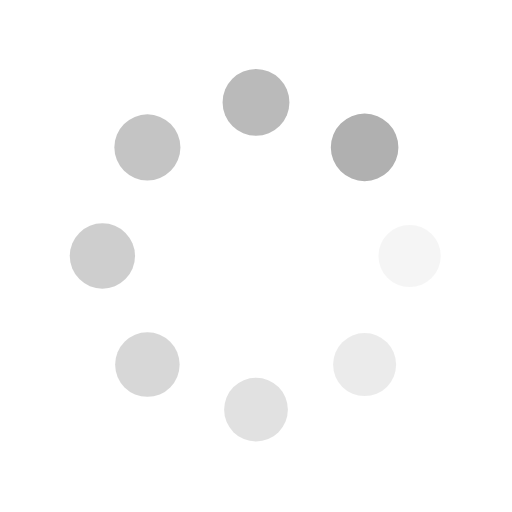
t = 0.00 s
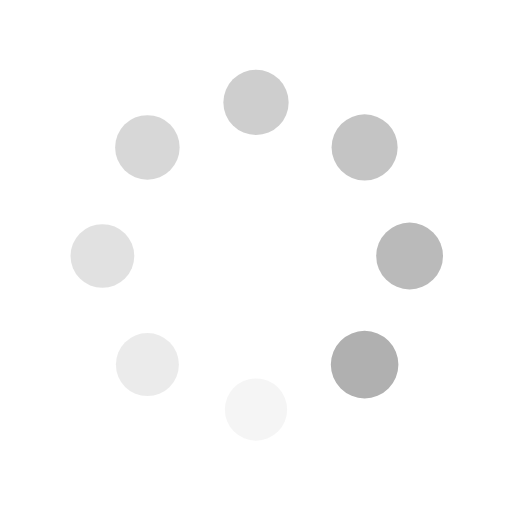
t = 0.25 s
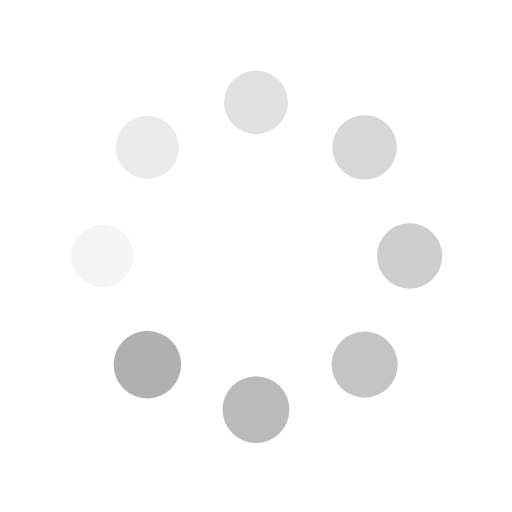
t = 0.50 s
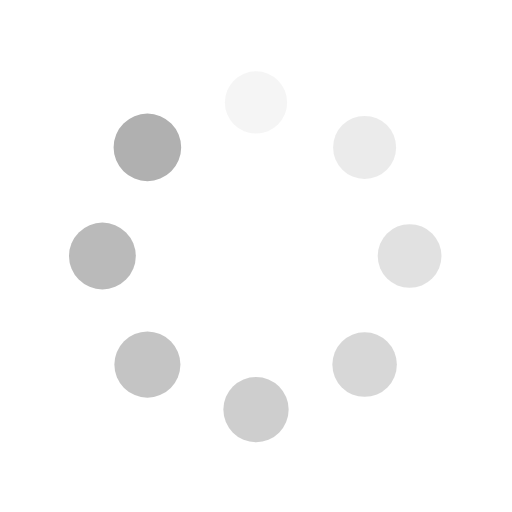
t = 0.75 s

The animated SVG that drew these frames (rendered in a browser with its animation timeline set to each time). Animation: 16 SMIL elements (animate=8,animateTransform=8); one cycle of 1.00 s, repeats indefinitely.

<svg class="lds-spin" width="200px"  height="200px"  xmlns="http://www.w3.org/2000/svg" xmlns:xlink="http://www.w3.org/1999/xlink" viewBox="0 0 100 100" preserveAspectRatio="xMidYMid" style="background: none;"><g transform="translate(80,50)" class="">
<g transform="rotate(0)" class="">
<circle cx="0" cy="0" r="6" fill="#B0B0B0" fill-opacity="1" transform="scale(1.0575 1.0575)" class="">
  <animateTransform attributeName="transform" type="scale" begin="-0.875s" values="1.1 1.1;1 1" keyTimes="0;1" dur="1s" repeatCount="indefinite" class=""></animateTransform>
  <animate attributeName="fill-opacity" keyTimes="0;1" dur="1s" repeatCount="indefinite" values="1;0" begin="-0.875s" class=""></animate>
</circle>
</g>
</g><g transform="translate(71.21320343559643,71.21320343559643)" class="">
<g transform="rotate(45)" class="">
<circle cx="0" cy="0" r="6" fill="#B0B0B0" fill-opacity="0.875" transform="scale(1.07 1.07)" class="">
  <animateTransform attributeName="transform" type="scale" begin="-0.75s" values="1.1 1.1;1 1" keyTimes="0;1" dur="1s" repeatCount="indefinite" class=""></animateTransform>
  <animate attributeName="fill-opacity" keyTimes="0;1" dur="1s" repeatCount="indefinite" values="1;0" begin="-0.75s" class=""></animate>
</circle>
</g>
</g><g transform="translate(50,80)" class="">
<g transform="rotate(90)" class="">
<circle cx="0" cy="0" r="6" fill="#B0B0B0" fill-opacity="0.75" transform="scale(1.0825 1.0825)" class="">
  <animateTransform attributeName="transform" type="scale" begin="-0.625s" values="1.1 1.1;1 1" keyTimes="0;1" dur="1s" repeatCount="indefinite" class=""></animateTransform>
  <animate attributeName="fill-opacity" keyTimes="0;1" dur="1s" repeatCount="indefinite" values="1;0" begin="-0.625s" class=""></animate>
</circle>
</g>
</g><g transform="translate(28.786796564403577,71.21320343559643)" class="">
<g transform="rotate(135)" class="">
<circle cx="0" cy="0" r="6" fill="#B0B0B0" fill-opacity="0.625" transform="scale(1.095 1.095)" class="">
  <animateTransform attributeName="transform" type="scale" begin="-0.5s" values="1.1 1.1;1 1" keyTimes="0;1" dur="1s" repeatCount="indefinite" class=""></animateTransform>
  <animate attributeName="fill-opacity" keyTimes="0;1" dur="1s" repeatCount="indefinite" values="1;0" begin="-0.5s" class=""></animate>
</circle>
</g>
</g><g transform="translate(20,50.00000000000001)" class="">
<g transform="rotate(180)" class="">
<circle cx="0" cy="0" r="6" fill="#B0B0B0" fill-opacity="0.5" transform="scale(1.0075 1.0075)" class="">
  <animateTransform attributeName="transform" type="scale" begin="-0.375s" values="1.1 1.1;1 1" keyTimes="0;1" dur="1s" repeatCount="indefinite" class=""></animateTransform>
  <animate attributeName="fill-opacity" keyTimes="0;1" dur="1s" repeatCount="indefinite" values="1;0" begin="-0.375s" class=""></animate>
</circle>
</g>
</g><g transform="translate(28.78679656440357,28.786796564403577)" class="">
<g transform="rotate(225)" class="">
<circle cx="0" cy="0" r="6" fill="#B0B0B0" fill-opacity="0.375" transform="scale(1.02 1.02)" class="">
  <animateTransform attributeName="transform" type="scale" begin="-0.25s" values="1.1 1.1;1 1" keyTimes="0;1" dur="1s" repeatCount="indefinite" class=""></animateTransform>
  <animate attributeName="fill-opacity" keyTimes="0;1" dur="1s" repeatCount="indefinite" values="1;0" begin="-0.25s" class=""></animate>
</circle>
</g>
</g><g transform="translate(49.99999999999999,20)" class="">
<g transform="rotate(270)" class="">
<circle cx="0" cy="0" r="6" fill="#B0B0B0" fill-opacity="0.25" transform="scale(1.0325 1.0325)" class="">
  <animateTransform attributeName="transform" type="scale" begin="-0.125s" values="1.1 1.1;1 1" keyTimes="0;1" dur="1s" repeatCount="indefinite" class=""></animateTransform>
  <animate attributeName="fill-opacity" keyTimes="0;1" dur="1s" repeatCount="indefinite" values="1;0" begin="-0.125s" class=""></animate>
</circle>
</g>
</g><g transform="translate(71.21320343559643,28.78679656440357)" class="">
<g transform="rotate(315)" class="">
<circle cx="0" cy="0" r="6" fill="#B0B0B0" fill-opacity="0.125" transform="scale(1.045 1.045)" class="">
  <animateTransform attributeName="transform" type="scale" begin="0s" values="1.1 1.1;1 1" keyTimes="0;1" dur="1s" repeatCount="indefinite" class=""></animateTransform>
  <animate attributeName="fill-opacity" keyTimes="0;1" dur="1s" repeatCount="indefinite" values="1;0" begin="0s" class=""></animate>
</circle>
</g>
</g></svg>